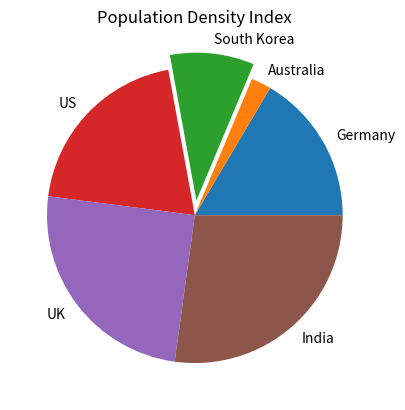

The script that saved this image:
import matplotlib.pyplot as plt
import random as rdm
import numpy as np

countries = ["Germany", 'Australia', 'South Korea', 'US', 'UK', 'India']
numbers = [16.5, 2.2, 9.2, 20.1, 24.9, 27.2]
plt.pie(numbers, explode = [0, 0, 0.1, 0, 0, 0], labels = countries)



plt.title("Population Density Index")
plt.show()